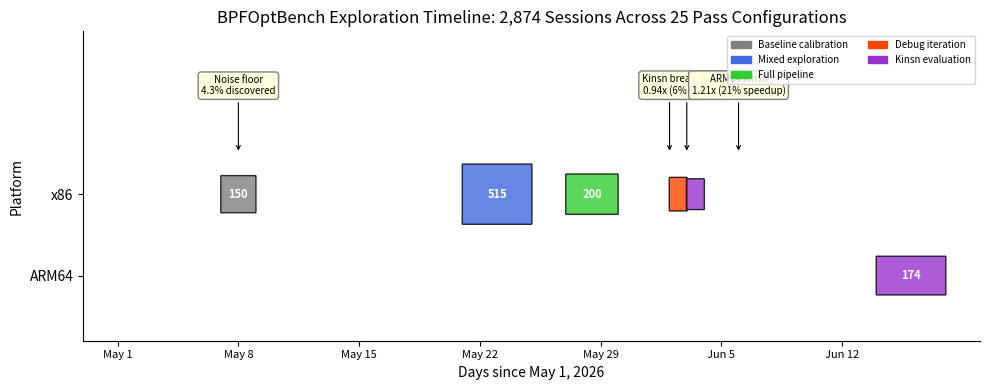

Write the Python code that produced this figure. (Note: this script raises an exception after producing the figure.)
#!/usr/bin/env python3
"""Generate exploration timeline figure for BPFOptBench paper."""

import matplotlib.pyplot as plt
import matplotlib.patches as mpatches
import numpy as np
from datetime import datetime, timedelta

# Session data (aggregated from exploration-process-analysis.md)
data = {
    # (start_date, end_date, platform, config_type, session_count)
    "May 21-24 intensive": ("2026-05-21", "2026-05-24", "x86", "mixed", 515),
    "May 7-8 noise floor": ("2026-05-07", "2026-05-08", "x86", "baseline", 150),
    "May 27-29 stabilization": ("2026-05-27", "2026-05-29", "x86", "pipeline", 200),
    "Jun 2 LEA debug": ("2026-06-02", "2026-06-02", "x86", "debug", 94),
    "Jun 3 kinsn breakthrough": ("2026-06-03", "2026-06-03", "x86", "kinsn", 50),
    "Jun 14-17 ARM64": ("2026-06-14", "2026-06-17", "arm64", "kinsn", 174),
}

# Key discoveries to annotate
discoveries = [
    ("2026-05-08", "Noise floor\n4.3% discovered"),
    ("2026-06-02", "LEA crash\n82% failure"),
    ("2026-06-03", "Kinsn breakthrough\n0.94x (6% speedup)"),
    ("2026-06-06", "ARM64 kinsn\n1.21x (21% speedup)"),
]

# Colors for config types
colors = {
    "baseline": "#808080",  # gray
    "mixed": "#4169E1",     # royal blue
    "pipeline": "#32CD32",  # lime green
    "debug": "#FF4500",     # orange red
    "kinsn": "#9932CC",     # dark orchid
}

fig, ax = plt.subplots(figsize=(10, 4))

# Parse dates
def parse_date(s):
    return datetime.strptime(s, "%Y-%m-%d")

base_date = parse_date("2026-05-01")

y_positions = {"x86": 1, "arm64": 0}

for name, (start, end, platform, config, count) in data.items():
    start_d = parse_date(start)
    end_d = parse_date(end)
    x_start = (start_d - base_date).days
    width = max(1, (end_d - start_d).days + 1)
    y = y_positions[platform]

    # Bar height proportional to session count (normalized)
    height = 0.3 + 0.4 * min(count / 515, 1.0)

    rect = mpatches.FancyBboxPatch(
        (x_start, y - height/2), width, height,
        boxstyle="round,pad=0.02",
        facecolor=colors[config],
        edgecolor="black",
        alpha=0.8
    )
    ax.add_patch(rect)

    # Add session count label
    if count >= 100:
        ax.text(x_start + width/2, y, f"{count}",
                ha='center', va='center', fontsize=8, color='white', fontweight='bold')

# Add discovery annotations
for date_str, text in discoveries:
    d = parse_date(date_str)
    x = (d - base_date).days
    ax.annotate(text, xy=(x, 1.5), xytext=(x, 2.2),
                ha='center', va='bottom', fontsize=7,
                arrowprops=dict(arrowstyle='->', color='black', lw=0.8),
                bbox=dict(boxstyle='round,pad=0.3', facecolor='lightyellow', edgecolor='gray'))

# Formatting
ax.set_xlim(-2, 50)
ax.set_ylim(-0.8, 3)
ax.set_yticks([0, 1])
ax.set_yticklabels(['ARM64', 'x86'])
ax.set_xlabel('Days since May 1, 2026')
ax.set_ylabel('Platform')
ax.set_title('BPFOptBench Exploration Timeline: 2,874 Sessions Across 25 Pass Configurations')

# X-axis labels
tick_positions = [0, 7, 14, 21, 28, 35, 42]
tick_labels = ['May 1', 'May 8', 'May 15', 'May 22', 'May 29', 'Jun 5', 'Jun 12']
ax.set_xticks(tick_positions)
ax.set_xticklabels(tick_labels, fontsize=8)

# Legend
legend_patches = [
    mpatches.Patch(color=colors["baseline"], label="Baseline calibration"),
    mpatches.Patch(color=colors["mixed"], label="Mixed exploration"),
    mpatches.Patch(color=colors["pipeline"], label="Full pipeline"),
    mpatches.Patch(color=colors["debug"], label="Debug iteration"),
    mpatches.Patch(color=colors["kinsn"], label="Kinsn evaluation"),
]
ax.legend(handles=legend_patches, loc='upper right', fontsize=7, ncol=2)

ax.spines['top'].set_visible(False)
ax.spines['right'].set_visible(False)

plt.tight_layout()
plt.savefig('/home/yunwei37/workspace/bpf-benchmark/docs/ebpf27-bpfoptbench/timeline.pdf',
            bbox_inches='tight', dpi=300)
plt.savefig('/home/yunwei37/workspace/bpf-benchmark/docs/ebpf27-bpfoptbench/timeline.png',
            bbox_inches='tight', dpi=300)
print("Saved timeline.pdf and timeline.png")
